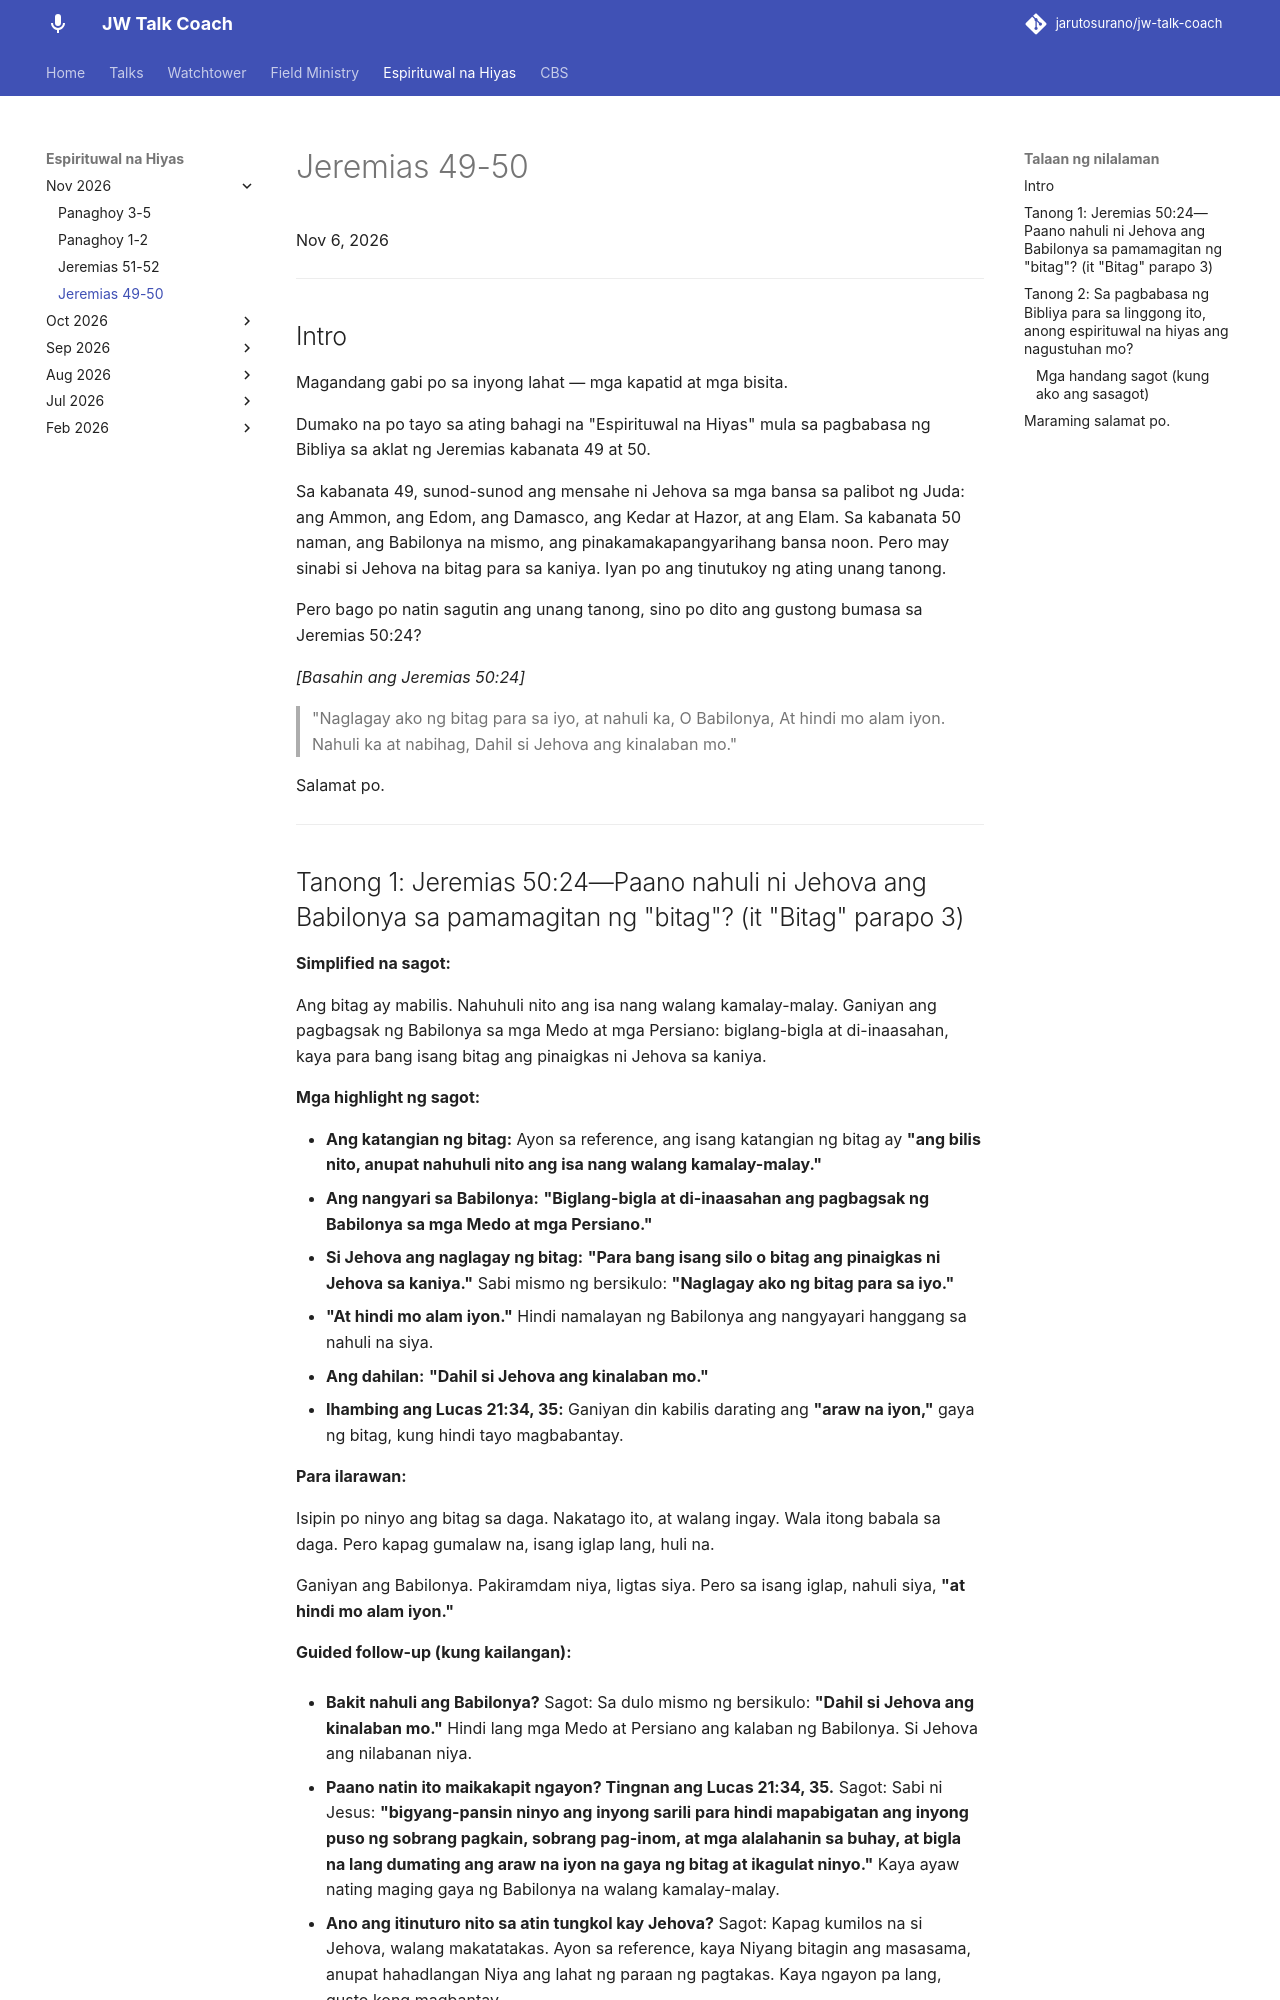

repository: jarutosurano/jw-talk-coach · page: espirituwal-na-hiyas/1106-jeremias-49-50/index.html · generator: mkdocs

---
title: Espirituwal na Hiyas — Jeremias 49-50
---

Nov 6, 2026

---

## Intro

Magandang gabi po sa inyong lahat — mga kapatid at mga bisita.

Dumako na po tayo sa ating bahagi na "Espirituwal na Hiyas" mula sa pagbabasa ng Bibliya sa aklat ng Jeremias kabanata 49 at 50.

Sa kabanata 49, sunod-sunod ang mensahe ni Jehova sa mga bansa sa palibot ng Juda: ang Ammon, ang Edom, ang Damasco, ang Kedar at Hazor, at ang Elam. Sa kabanata 50 naman, ang Babilonya na mismo, ang pinakamakapangyarihang bansa noon. Pero may sinabi si Jehova na bitag para sa kaniya. Iyan po ang tinutukoy ng ating unang tanong.

Pero bago po natin sagutin ang unang tanong, sino po dito ang gustong bumasa sa Jeremias 50:24?

*[Basahin ang Jeremias 50:24]*

> "Naglagay ako ng bitag para sa iyo, at nahuli ka, O Babilonya, At hindi mo alam iyon. Nahuli ka at nabihag, Dahil si Jehova ang kinalaban mo."

Salamat po.

---
